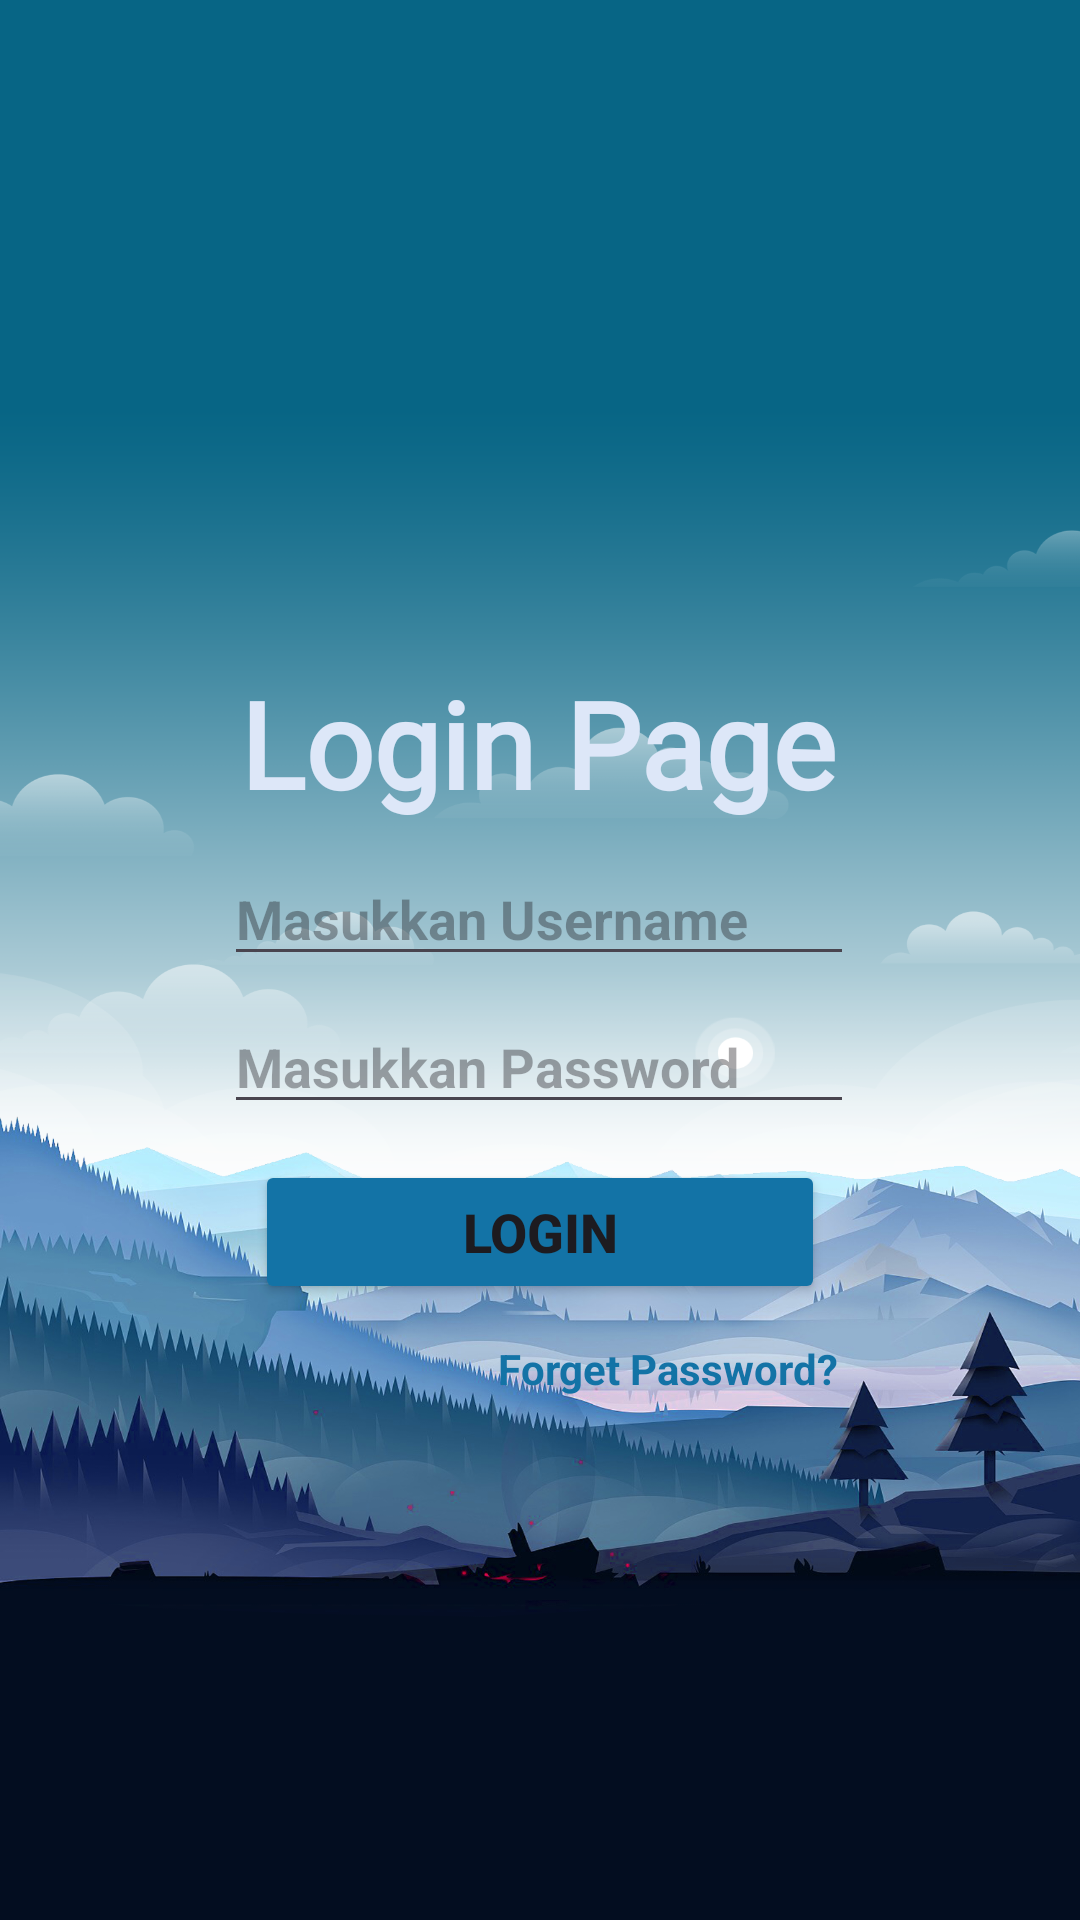

This screen was rendered from an Android layout file. Write that file and the resources it references.
<!-- AndroidManifest.xml: application theme Theme.Raymond_3TIB -->
<!-- res/layout/activity_login.xml -->
<?xml version="1.0" encoding="utf-8"?>
<androidx.constraintlayout.widget.ConstraintLayout xmlns:android="http://schemas.android.com/apk/res/android"
    xmlns:app="http://schemas.android.com/apk/res-auto"
    xmlns:tools="http://schemas.android.com/tools"
    android:id="@+id/main"
    android:background="@drawable/bakcground"
    android:layout_width="match_parent"
    android:layout_height="match_parent"
    tools:context=".LoginActivity">

    <EditText
        android:id="@+id/edtpassword"
        android:layout_width="wrap_content"
        android:layout_height="wrap_content"
        android:layout_marginTop="8dp"
        android:ems="10"
        android:fontFamily=""
        android:hint="Masukkan Password"
        android:inputType="textPassword"
        android:textStyle="bold"
        app:layout_constraintEnd_toEndOf="parent"
        app:layout_constraintHorizontal_bias="0.497"
        app:layout_constraintStart_toStartOf="parent"
        app:layout_constraintTop_toBottomOf="@+id/edtUsername" />

    <EditText
        android:id="@+id/edtUsername"
        android:layout_width="wrap_content"
        android:layout_height="wrap_content"
        android:layout_marginTop="284dp"
        android:ems="10"
        android:hint="Masukkan Username"
        android:inputType="text"
        android:textStyle="bold"

        app:layout_constraintEnd_toEndOf="parent"
        app:layout_constraintHorizontal_bias="0.497"
        app:layout_constraintStart_toStartOf="parent"
        app:layout_constraintTop_toTopOf="parent" />

    <TextView
        android:id="@+id/textView"
        android:layout_width="wrap_content"
        android:layout_height="wrap_content"
        android:fontFamily="@font/dancing"
        android:text="Login Page"
        android:textColor="@color/lightblue"
        android:textSize="40dp"
        android:textStyle="bold"
        app:layout_constraintBottom_toTopOf="@+id/edtUsername"
        app:layout_constraintEnd_toEndOf="parent"
        app:layout_constraintHorizontal_bias="0.497"
        app:layout_constraintStart_toStartOf="parent"
        app:layout_constraintTop_toBottomOf="@+id/imageView"
        app:layout_constraintVertical_bias="0.0" />

    <Button
        android:id="@+id/btnLogin"
        android:layout_width="match_parent"
        android:layout_height="wrap_content"
        android:layout_marginHorizontal="85dp"
        android:layout_marginTop="12dp"
        android:backgroundTint="@color/darkblue"
        android:text="Login"
        android:textSize="18sp"
        android:textStyle="bold"
        app:layout_constraintEnd_toEndOf="parent"
        app:layout_constraintHorizontal_bias="0.55"
        app:layout_constraintStart_toStartOf="parent"
        app:layout_constraintTop_toBottomOf="@+id/edtpassword" />

    <ImageView
        android:id="@+id/imageView"
        android:layout_width="73dp"
        android:layout_height="77dp"
        app:layout_constraintBottom_toTopOf="@+id/edtUsername"
        app:layout_constraintEnd_toEndOf="parent"
        app:layout_constraintStart_toStartOf="parent"
        app:layout_constraintTop_toTopOf="parent"
        app:layout_constraintVertical_bias="0.695"
        app:srcCompat="@drawable/user" />

    <TextView
        android:id="@+id/textView3"
        android:layout_width="138dp"
        android:layout_height="43dp"
        android:layout_marginTop="12dp"
        android:text="@string/deskripsi"
        android:textColor="@color/darkblue"
        android:textStyle="bold"
        app:layout_constraintEnd_toEndOf="parent"
        app:layout_constraintHorizontal_bias="0.747"
        app:layout_constraintStart_toStartOf="parent"
        app:layout_constraintTop_toBottomOf="@+id/btnLogin" />

</androidx.constraintlayout.widget.ConstraintLayout>
<!-- resources referenced by this layout -->
<resources>
  <color name="darkblue">#1373A6</color>
  <color name="lightblue">#DDE7F8</color>
  <!-- drawable bakcground: png bitmap (drawable, 775068 bytes) -->
  <string name="deskripsi">
          Forget Password?
      </string>
  <style name="Theme.Raymond_3TIB" parent="Base.Theme.Raymond_3TIB" />
  <style name="Base.Theme.Raymond_3TIB" parent="Theme.Material3.DayNight.NoActionBar">
          
          
      </style>
</resources>
